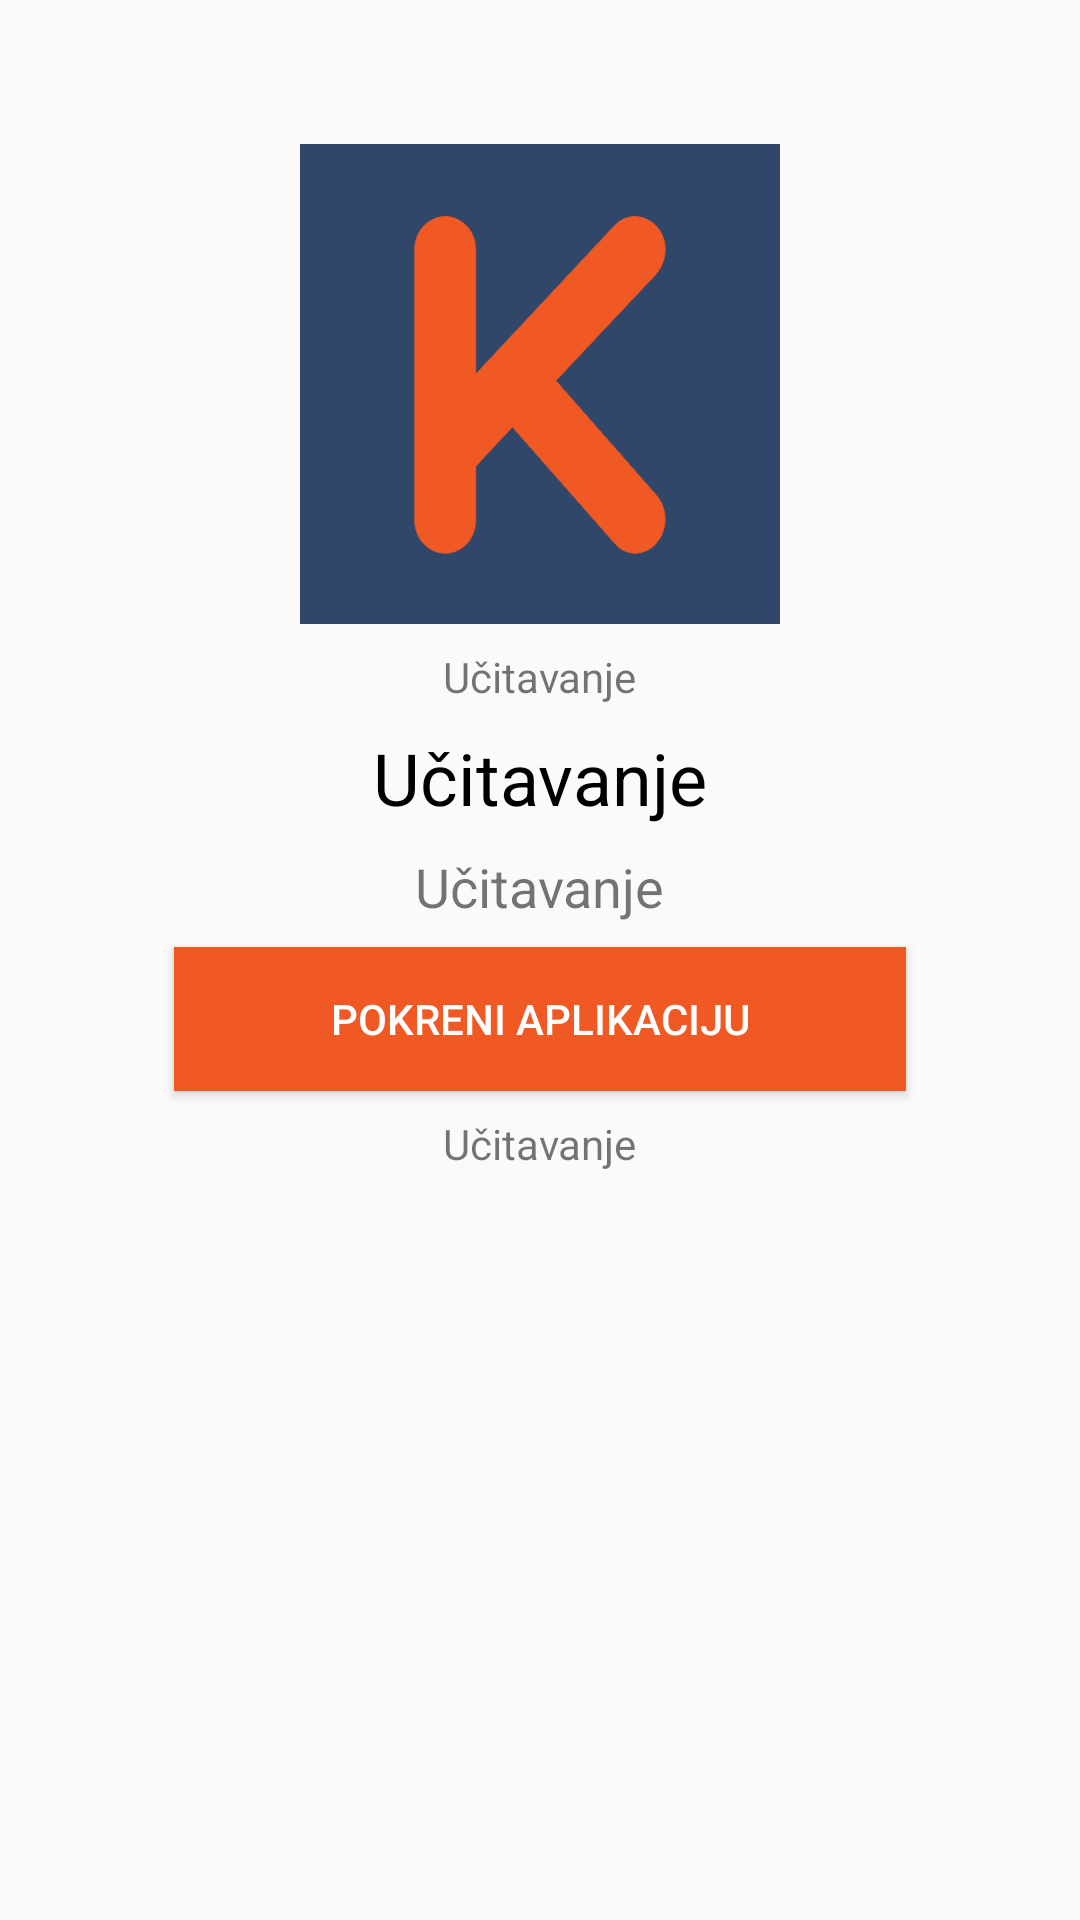

Produce the Android XML layout that renders to this screen, including the resource entries it uses.
<!-- AndroidManifest.xml: application theme AppTheme -->
<!-- res/layout/activity_appstart.xml -->
<?xml version="1.0" encoding="utf-8"?>
<ScrollView
    xmlns:android="http://schemas.android.com/apk/res/android"
    xmlns:app="http://schemas.android.com/apk/res-auto"
    xmlns:tools="http://schemas.android.com/tools"
    android:layout_width="match_parent"
    android:layout_height="match_parent">

    <android.support.constraint.ConstraintLayout
        android:layout_width="match_parent"
        android:layout_height="wrap_content"
        android:paddingBottom="50dp"
        android:paddingLeft="50dp"
        android:paddingRight="50dp">

        <ImageView
            android:id="@+id/ivIcon"
            android:layout_width="160dp"
            android:layout_height="160dp"
            android:layout_marginStart="8dp"
            android:layout_marginTop="48dp"
            android:layout_marginEnd="8dp"
            app:layout_constraintEnd_toEndOf="parent"
            app:layout_constraintStart_toStartOf="parent"
            app:layout_constraintTop_toTopOf="parent"
            app:srcCompat="@drawable/logo" />

        <TextView
            android:id="@+id/tvName"
            android:layout_width="wrap_content"
            android:layout_height="wrap_content"
            android:layout_marginStart="8dp"
            android:layout_marginTop="8dp"
            android:layout_marginEnd="8dp"
            android:text="Učitavanje"
            android:textColor="#000"
            android:textSize="24sp"
            app:layout_constraintEnd_toEndOf="parent"
            app:layout_constraintStart_toStartOf="parent"
            app:layout_constraintTop_toBottomOf="@+id/tvAuthor" />

        <TextView
            android:id="@+id/tvDescription"
            android:layout_width="wrap_content"
            android:layout_height="wrap_content"
            android:layout_marginStart="8dp"
            android:layout_marginTop="8dp"
            android:layout_marginEnd="8dp"
            android:text="Učitavanje"
            android:textSize="18sp"
            app:layout_constraintEnd_toEndOf="parent"
            app:layout_constraintStart_toStartOf="parent"
            app:layout_constraintTop_toBottomOf="@+id/tvName" />

        <TextView
            android:id="@+id/tvAuthor"
            android:layout_width="wrap_content"
            android:layout_height="wrap_content"
            android:layout_marginStart="8dp"
            android:layout_marginTop="8dp"
            android:layout_marginEnd="8dp"
            android:text="Učitavanje"
            app:layout_constraintEnd_toEndOf="parent"
            app:layout_constraintStart_toStartOf="parent"
            app:layout_constraintTop_toBottomOf="@+id/ivIcon" />

        <TextView
            android:id="@+id/tvRuns"
            android:layout_width="wrap_content"
            android:layout_height="wrap_content"
            android:layout_marginStart="8dp"
            android:layout_marginTop="8dp"
            android:layout_marginEnd="8dp"
            android:text="Učitavanje"
            app:layout_constraintEnd_toEndOf="parent"
            app:layout_constraintStart_toStartOf="parent"
            app:layout_constraintTop_toBottomOf="@+id/button" />

        <Button
            android:id="@+id/button"
            android:layout_width="0dp"
            android:layout_height="wrap_content"
            android:layout_marginEnd="8dp"
            android:layout_marginStart="8dp"
            android:layout_marginTop="8dp"
            android:background="#f05924"
            android:onClick="runapp"
            android:text="Pokreni aplikaciju"
            android:textColor="@android:color/white"
            app:layout_constraintEnd_toEndOf="parent"
            app:layout_constraintStart_toStartOf="parent"
            app:layout_constraintTop_toBottomOf="@+id/tvDescription" />
    </android.support.constraint.ConstraintLayout>
</ScrollView>
<!-- resources referenced by this layout -->
<resources>
  <!-- drawable logo: png bitmap (drawable-xxxhdpi, 27182 bytes) -->
  <style name="AppTheme" parent="Theme.AppCompat.Light.DarkActionBar">
          
          <item name="colorPrimary">@color/colorPrimary</item>
          <item name="colorPrimaryDark">@color/colorPrimaryDark</item>
          <item name="colorAccent">@color/colorAccent</item>
      </style>
  <color name="colorPrimary">#304769</color>
  <color name="colorPrimaryDark">#304769</color>
  <color name="colorAccent">#f05924</color>
</resources>
